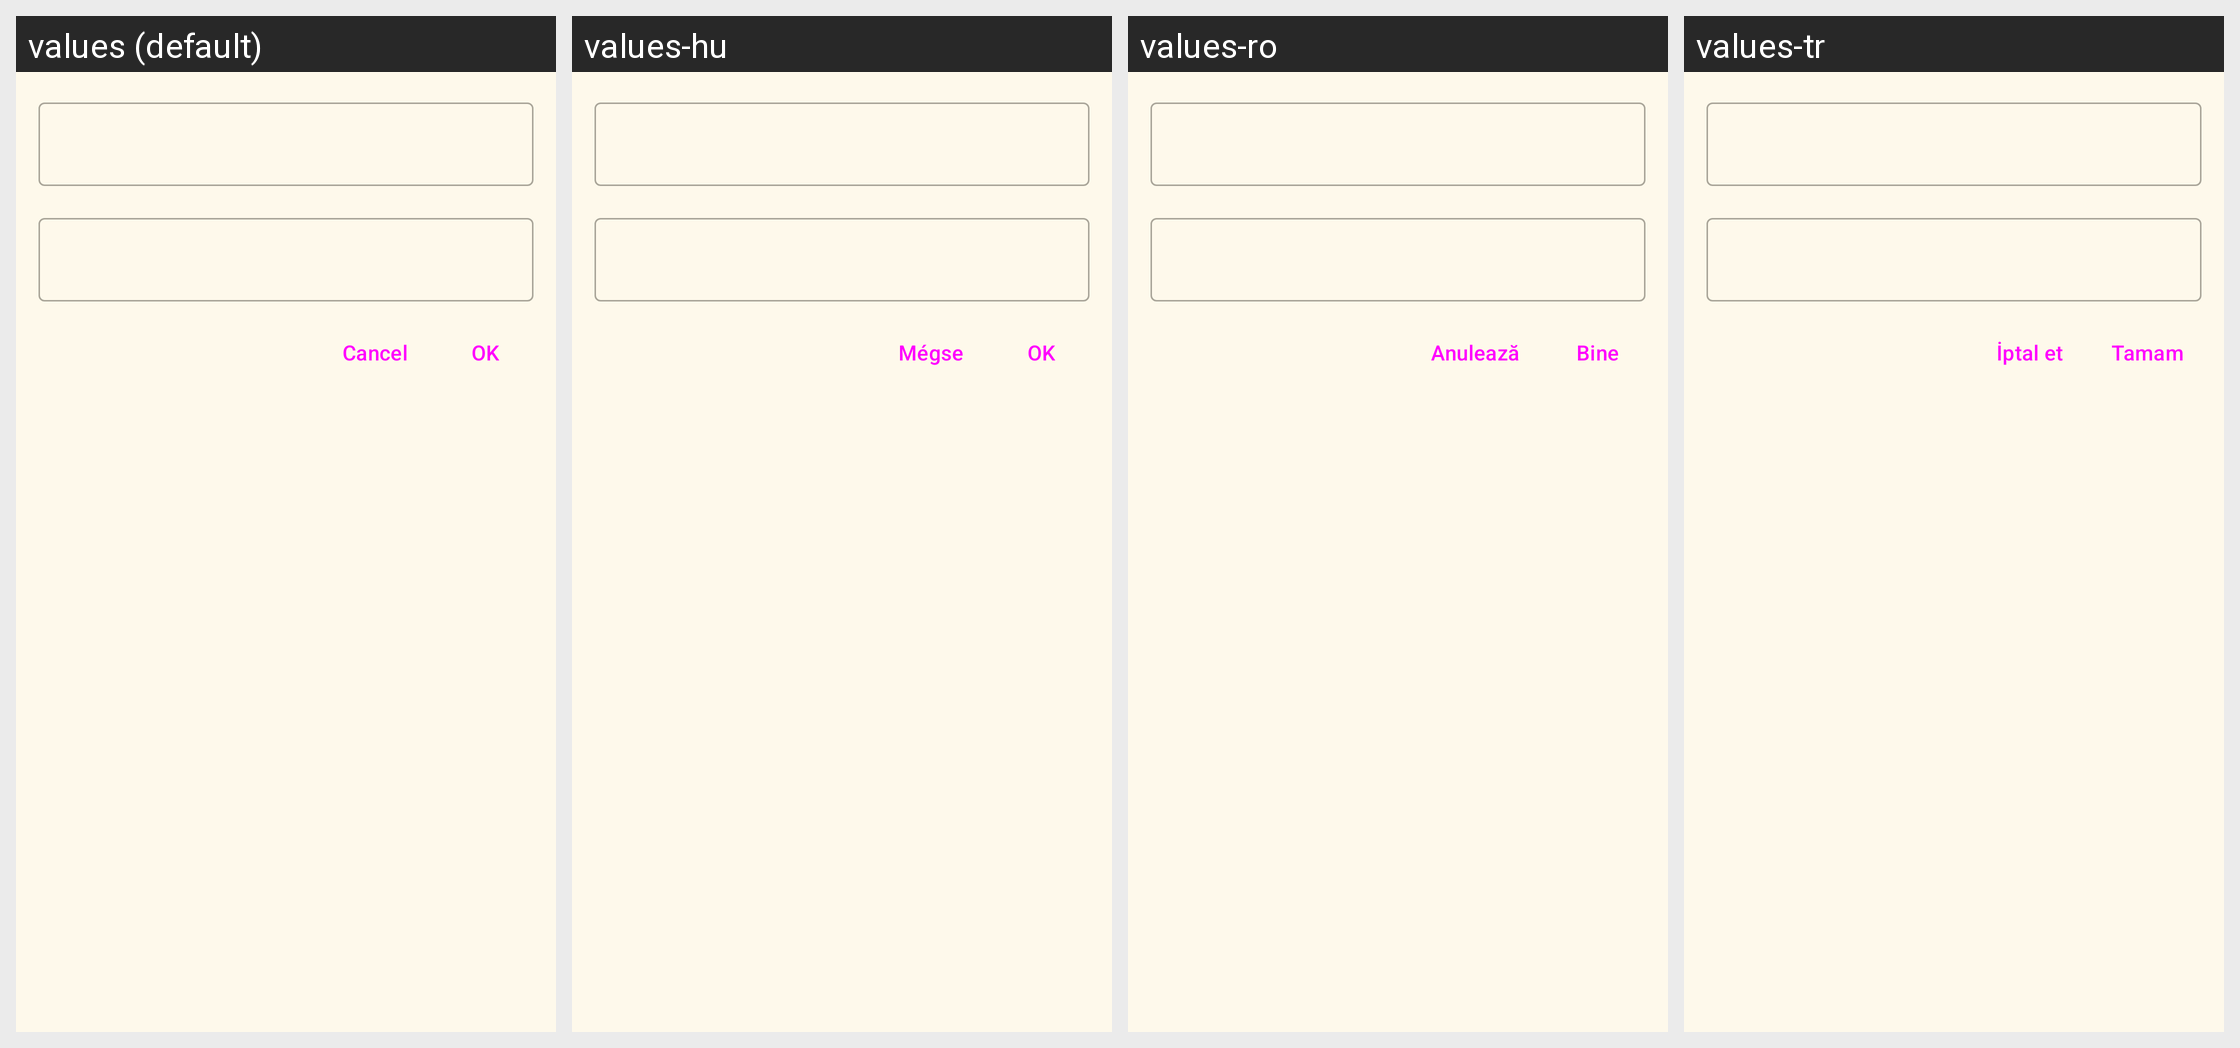

The same Android screen rendered under several of its app's locales, left to right. List the strings drawn on it with the default value and each locale's translation.
Android screen res/layout/dialog_edit.xml rendered under 4 locales, left to right: values (default), values-hu, values-ro, values-tr. Device: Nexus 5 (rendered at 1080×1920; each locale shown at half size, 540×960, under a caption strip naming it); theme AppTheme.
Other locales in the repository, not shown: values-ar, values-cs, values-de, values-el, values-es, values-et, values-fa, values-fr, values-he, values-id, values-it, values-ja, values-nl, values-pl, values-pt, values-ru, values-sh, values-sr, values-sv, values-uk, values-vi, values-zh, values-zh-rTW.
Strings drawn on this screen, with the default value and each locale's value (text and hints the layout hard-codes, and strings that could not be matched under every locale, appear in the picture but are not listed):

app_cancel
  values: Cancel
  values-hu: Mégse
  values-ro: Anulează
  values-tr: İptal et

app_ok
  values: OK
  values-hu: OK
  values-ro: Bine
  values-tr: Tamam
